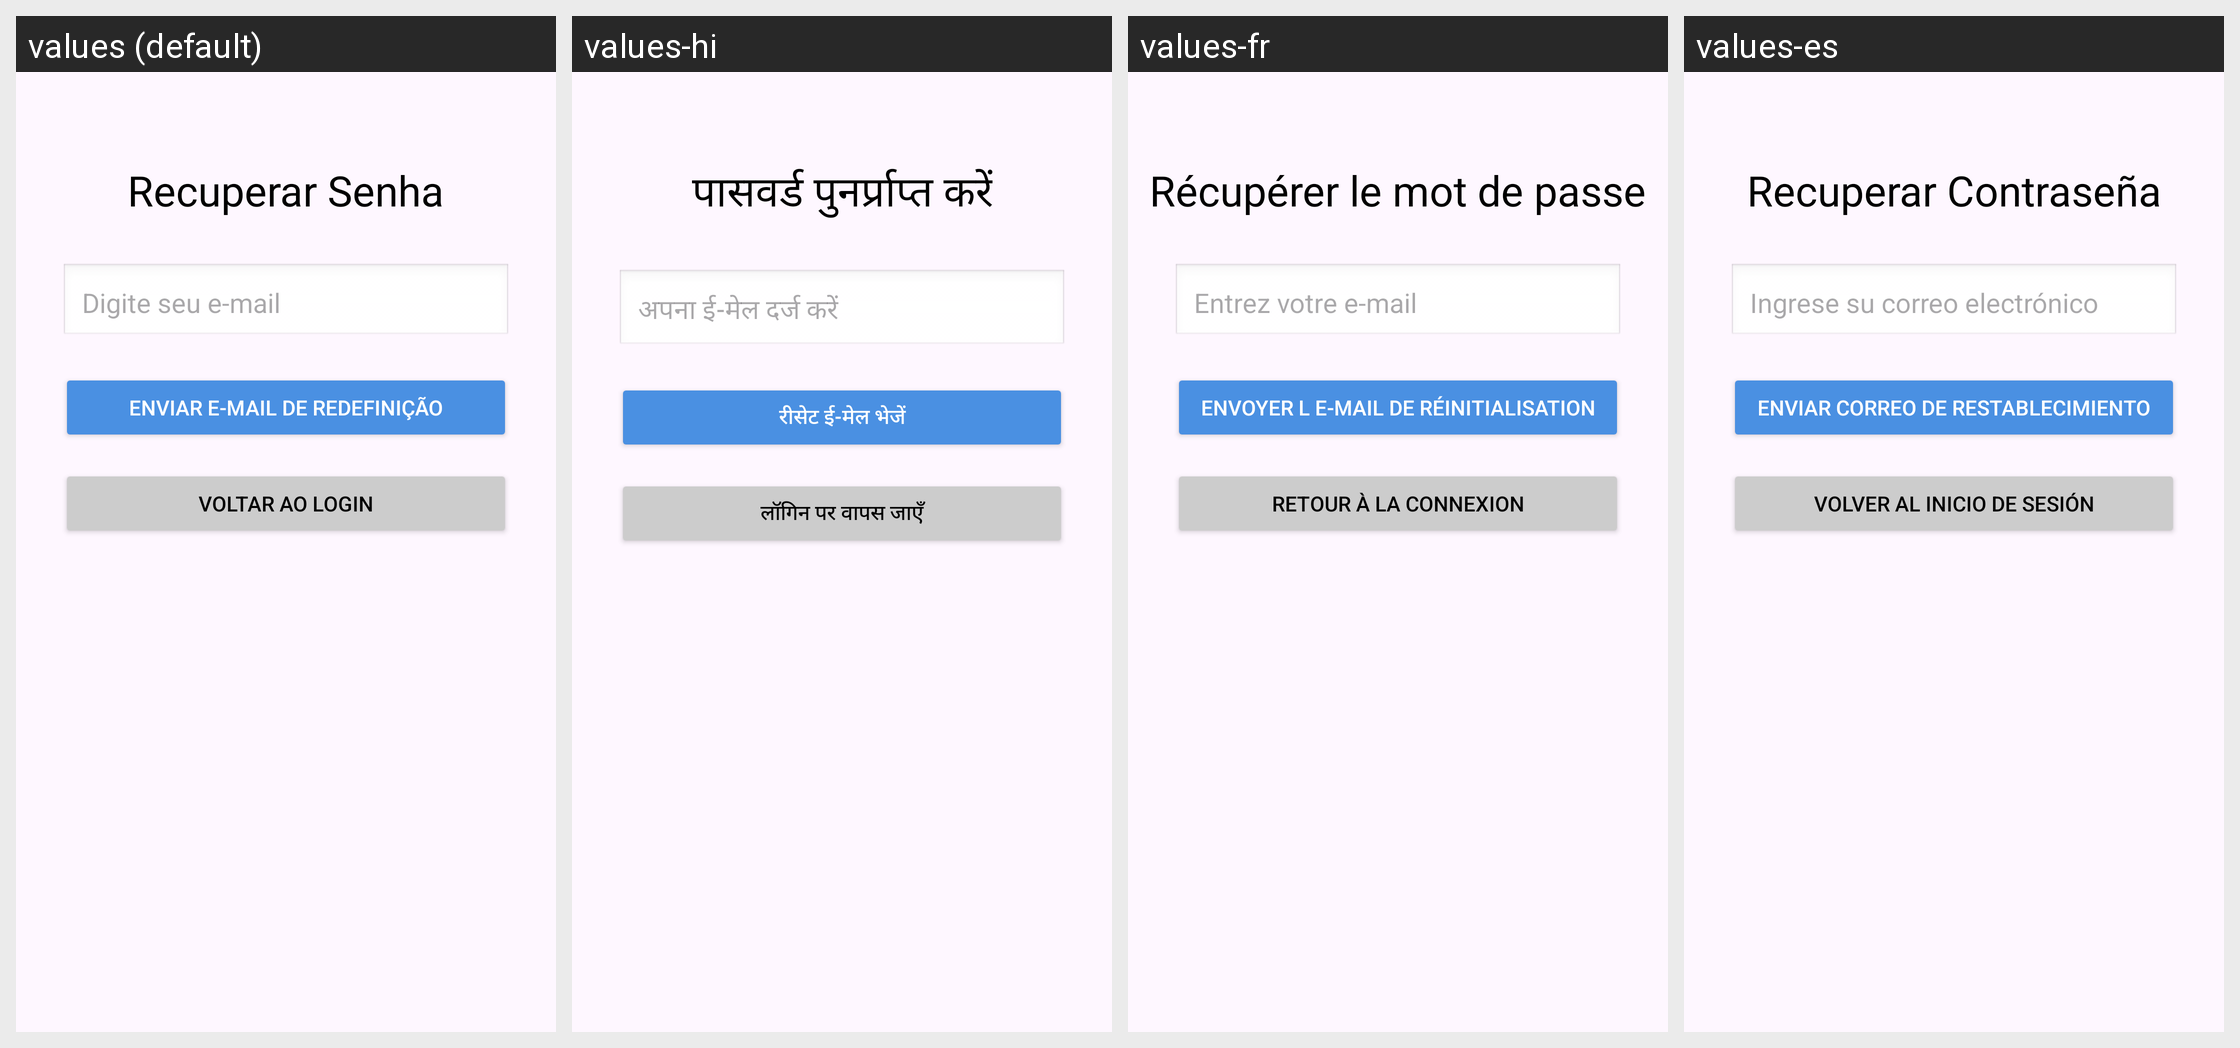

Here is an Android app screen in its default locale and in the app's own translations. Write out the translated-string differences for the strings that appear on this screen.
Android screen res/layout/activity_esqueceu_senha.xml rendered under 4 locales, left to right: values (default), values-hi, values-fr, values-es. Device: Nexus 5 (rendered at 1080×1920; each locale shown at half size, 540×960, under a caption strip naming it); theme Base.Theme.Immigrant_Economy.
Other locales in the repository, not shown: values-en, values-ht, values-zh-rCN.
Strings drawn on this screen, with the default value and each locale's value (text and hints the layout hard-codes, and strings that could not be matched under every locale, appear in the picture but are not listed):

recuperar_senha
  values: Recuperar Senha
  values-hi: पासवर्ड पुनर्प्राप्त करें
  values-fr: Récupérer le mot de passe
  values-es: Recuperar Contraseña

digite_seu_e_mail
  values: Digite seu e-mail
  values-hi: अपना ई-मेल दर्ज करें
  values-fr: Entrez votre e-mail
  values-es: Ingrese su correo electrónico

enviar_e_mail_de_redefini_o
  values: Enviar e-mail de redefinição
  values-hi: रीसेट ई-मेल भेजें
  values-fr: Envoyer l e-mail de réinitialisation
  values-es: Enviar correo de restablecimiento

voltar_ao_login
  values: Voltar ao Login
  values-hi: लॉगिन पर वापस जाएँ
  values-fr: Retour à la connexion
  values-es: Volver al Inicio de Sesión
